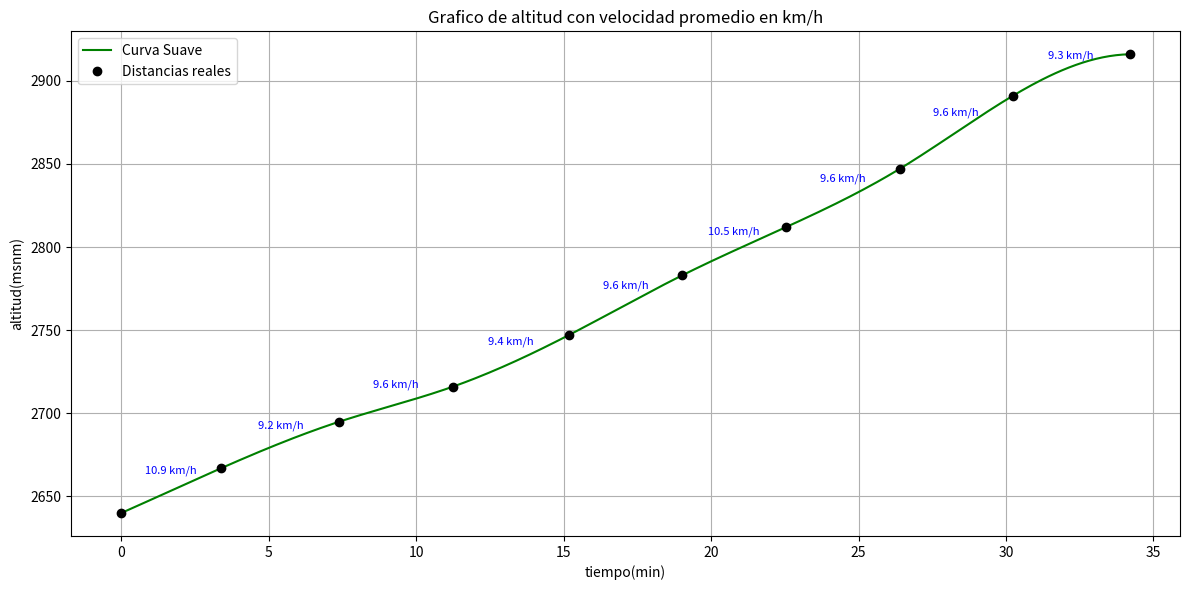

Reproduce this figure in Python.
import matplotlib.pyplot as plt
import numpy as np
from scipy.interpolate import make_interp_spline

tiempo = np.array([0.00, 3.39, 7.40, 11.24, 15.17, 19.02, 22.54, 26.39, 30.23, 34.19])
altitud = np.array([2640, 2667, 2695, 2716, 2747, 2783, 2812, 2847, 2891, 2916])

dist_total = 5.54 #km
distancias = np.linspace(0, dist_total, len(tiempo)) #[0, 1, 2,3, 4,5, 6,7,8, 9]

velocidades = []
for i in range (len(tiempo) - 1):
    delta_d = distancias[i + 1] - distancias[i] 
    delta_t = (tiempo[i + 1] - tiempo[i])/60
    v = delta_d / delta_t
    velocidades.append(v)

tiempo_suave = np.linspace(tiempo.min(), tiempo.max(), 300)
spline = make_interp_spline(tiempo, altitud)
altitud_suave = spline(tiempo_suave)

plt.figure(figsize=(12,6))
plt.plot(tiempo_suave, altitud_suave, color="green", label="Curva Suave")
plt.plot(tiempo, altitud, "o", color="black", label="Distancias reales" )

for i  in range (len(velocidades)):
    min_time = (tiempo[i] + tiempo[i + 1])/2 
    max_alt = (altitud[i] + altitud[i + 1])/2
    plt.text(min_time, max_alt + 10, f"{velocidades[i]:.1f} km/h", fontsize=8, ha="center", color="blue")

plt.title("Grafico de altitud con velocidad promedio en km/h")
plt.xlabel("tiempo(min)")
plt.ylabel("altitud(msnm)")
plt.grid(True)
plt.legend()
plt.tight_layout()
plt.show()

# tiempo = 0.00, 3.39, 7.40, 11.24, 15.17, 19.02, 22.54, 26.39, 30.23, 34.19
# altitud = 2640, 2667, 2695, 2716, 2747, 2783, 2812, 2847, 2891, 2916
# distancia = 5.54 km

